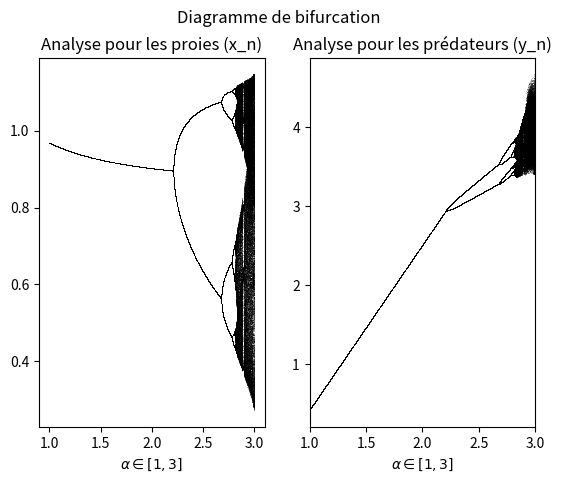

Python code for this plot:
import numpy as np
import matplotlib.pyplot as plt


alpha = 0.05
beta = 0.08
gamma = 0.05

rho = 0.08
sigma = 0.08
nu = 0.04

def new_prey_pop(alpha, x_n, y_n):
    return x_n + (alpha*x_n - beta * np.multiply(x_n, y_n) - alpha*np.multiply(x_n, x_n))
def new_pred_pop(alpha, x_n, y_n):
    return y_n + (-rho*y_n + 0.1*alpha* np.multiply(x_n, y_n) - nu * np.multiply(y_n, y_n))


n = 10000
alpha_range = np.linspace(1, 3, n)

iterations = 1000
last = 100

x = 1.1 * np.ones(n)
y = 1 * np.ones(n)

fig, (ax1, ax2) = plt.subplots(1, 2,
                               sharey=False)
for i in range(iterations):
    x = new_prey_pop(alpha_range, x, y)
    y = new_pred_pop(alpha_range, x, y)
    # We display the bifurcation diagram.
    if i >= (iterations - last):
        ax1.plot(alpha_range, x, ',k', alpha=.25)
        ax2.plot(alpha_range, y, ',k', alpha=.25)
ax1.set_xlabel(f"$\\alpha \in [1, 3]$")
ax2.set_xlabel(f"$\\alpha \in [1, 3]$")
ax1.set_title("Analyse pour les proies (x_n)")
ax2.set_title("Analyse pour les prédateurs (y_n)")
plt.xlim(1, 3)
fig.suptitle("Diagramme de bifurcation")
plt.show()





# Vérification des conditions de stabilité : 
alpha_lim = 2.2  # obtenu par lecture graphique donc avec incertitude
beta_lim = 0.08
gamma_lim = alpha_lim
rho_lim = 0.08
sigma_lim = 0.1*alpha_lim
nu_lim = 0.04

# Calcul des points d'équilibre pour les paramètres donnés :
y_star = (sigma_lim*alpha_lim - rho_lim*gamma_lim)/(beta_lim*sigma_lim + nu_lim*gamma_lim)
x_star = (alpha_lim - beta_lim*y_star)/gamma_lim
print("Point d'équilibre :")
print("x*=",x_star,", y*=", y_star)

# Coefficient de la jacobienne : J(x*, y*) = [[a1, a2], [a3, a4]]
a1 = 1 + alpha_lim - beta_lim*y_star - 2*gamma_lim*x_star
a2 = - beta_lim*x_star
a3 = sigma_lim*y_star
a4 = 1 - rho_lim + sigma_lim*x_star + 2*nu_lim*y_star
print("Coefficients de la matrice jacobienne au point d'équilibre :")
print("J(x*, y*) =")
print("[ [", a1, "  ", a2, "]\n","  [", a3, "  ", a4, "] ]")

# Coefficients du polynôme caractéristique de la jacobienne : chi(X) = X^2 + b1*X + b2
b1 = - (a1 + a4)
b2 = a1*a4 - a2*a3
print("Polynôme caractéristique de la jacobienne :")
print(f"X^2 + {b1}*X + {b2}")

# Critère de Jury pour des polynômes d'ordre 2 :
cond1 = b2 + b1 + 1
cond2 = b2 - b1 + 1
cond3 = abs(b2) - 1
print("Valeurs des conditions du critère de Jury pour des polynômes de degré 2 :")
print("Valeur de la condition 1 :",cond1)
if cond1 > 0:
    print("Condition vérifiée")
else:
    print("Condition NON vérifiée")

print("Valeur de la condition 2 :",cond2)
if cond2 > 0:
    print("Condition vérifiée")
else:
    print("Condition NON vérifiée")

print("Valeur de la condition 3 :",cond3)
if cond3 < 0:
    print("Condition vérifiée")
else:
    print("Condition NON vérifiée")

# Variante : avec numpy pour obtenir l'expression des valeurs propres de la matrice :
J_star = np.array([[a1, a2], [a3, a4]])
print("Liste des valeurs propres de la matrice linéarisée tangente \n au point critique (obtenu avec numpy.linalg.eigvals) :")
print(np.linalg.eigvals(J_star))